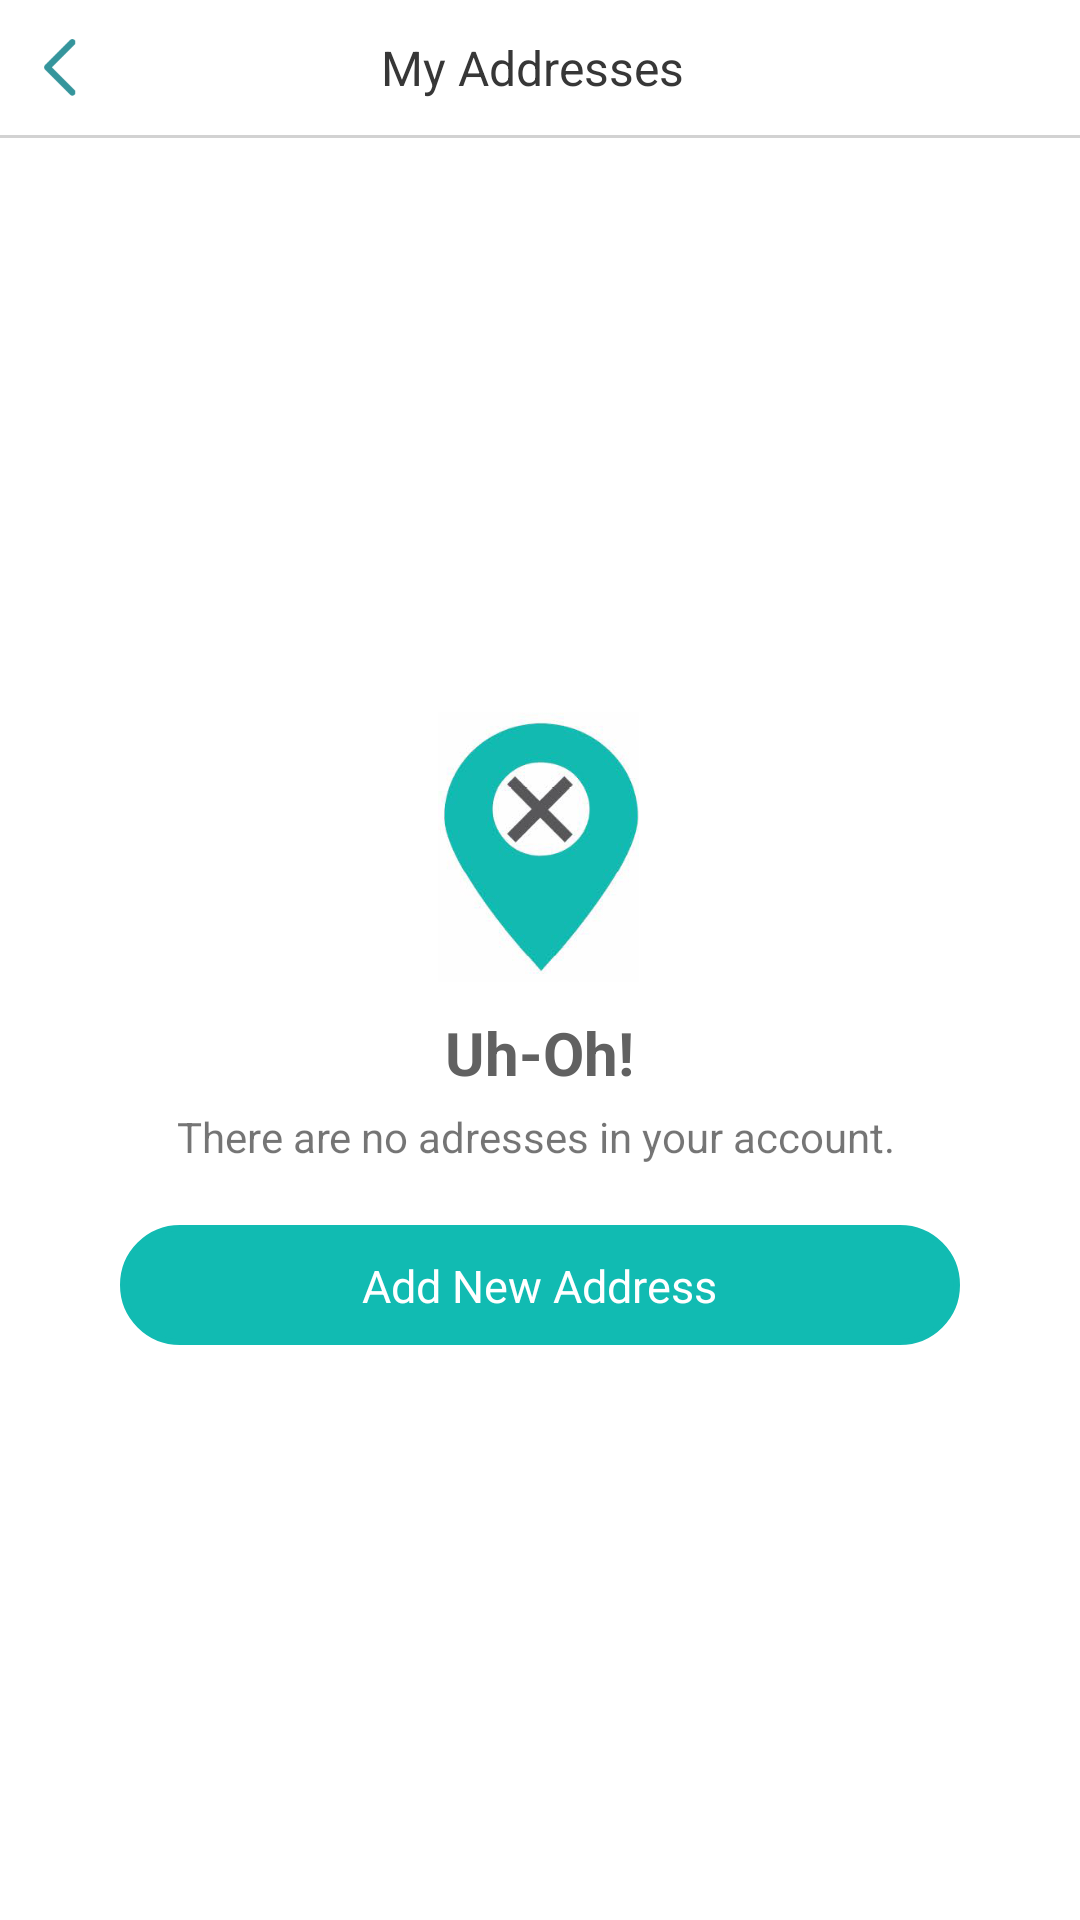

Layout XML and referenced resources for this Android screen:
<!-- AndroidManifest.xml: application theme AppTheme -->
<!-- res/layout/addresses_screen.xml -->
<?xml version="1.0" encoding="utf-8"?>
<LinearLayout xmlns:android="http://schemas.android.com/apk/res/android"
    android:orientation="vertical" android:layout_width="match_parent"
    android:layout_height="match_parent">

    <RelativeLayout
        android:layout_width="match_parent"
        android:layout_height="match_parent">

        <LinearLayout
            android:orientation="vertical"
            android:layout_width="match_parent"
            android:layout_height="match_parent"
            android:gravity="center">

            <LinearLayout
                android:layout_width="match_parent"
                android:layout_height="45dp"
                android:background="#ffffff"
                android:gravity="center"
                android:orientation="horizontal"
                android:paddingLeft="10dp"
                android:paddingRight="10dp">

                <ImageView
                    android:id="@+id/back_btn"
                    android:layout_width="wrap_content"
                    android:layout_height="20dp"
                    android:adjustViewBounds="true"
                    android:src="@drawable/back" />

                <TextView
                    android:id="@+id/st_address"
                    android:layout_width="wrap_content"
                    android:layout_height="wrap_content"
                    android:layout_weight="1"
                    android:gravity="center"
                    android:text="My Addresses"
                    android:textColor="@color/text_color"
                    android:textSize="16sp" />

                <ImageView
                    android:id="@+id/imageView5"
                    android:layout_width="wrap_content"
                    android:layout_height="25dp"
                    android:adjustViewBounds="true"
                    android:src="@drawable/back"
                    android:visibility="invisible" />
            </LinearLayout>
            <LinearLayout
                android:orientation="vertical"
                android:layout_width="match_parent"
                android:layout_height="1dp"
                android:background="#d2d2d2"></LinearLayout>


                <RelativeLayout
                    android:layout_width="match_parent"
                    android:layout_height="match_parent"
                    android:layout_weight="1"
                    android:gravity="center">

                    <LinearLayout
                        android:id="@+id/main_page"
                        android:layout_width="match_parent"
                        android:layout_height="match_parent"
                        android:background="#ffffff"
                        android:orientation="vertical"
                        android:visibility="visible">

                        <android.support.v7.widget.RecyclerView
                            android:id="@+id/rv"
                            android:layout_width="match_parent"
                            android:layout_height="match_parent"
                            android:layout_weight="1"
                            android:divider="#00000000" />

                        <LinearLayout
                            android:id="@+id/add_new_address_btn"
                            android:layout_width="match_parent"
                            android:layout_height="wrap_content"
                            android:layout_gravity="right"
                            android:background="#00aabb"
                            android:gravity="center"
                            android:orientation="vertical">

                            <TextView
                                android:id="@+id/add_new_address"
                                android:layout_width="wrap_content"
                                android:layout_height="wrap_content"
                                android:layout_marginBottom="10dp"
                                android:layout_marginLeft="30dp"
                                android:layout_marginRight="30dp"
                                android:layout_marginTop="10dp"
                                android:text="ADD NEW ADDRESS"
                                android:textColor="#ffffff" />
                        </LinearLayout>

                    </LinearLayout>


                    <LinearLayout
                        android:id="@+id/no_address_page"
                        android:layout_width="match_parent"
                        android:layout_height="match_parent"
                        android:background="#ffffff"
                        android:gravity="center"
                        android:orientation="vertical"
                        android:paddingLeft="40dp"
                        android:paddingRight="40dp"
                        android:visibility="visible">

                        <ImageView
                            android:id="@+id/imageView14"
                            android:layout_width="90dp"
                            android:layout_height="90dp"
                            android:layout_marginBottom="10dp"
                            android:src="@drawable/no_address" />

                        <TextView
                            android:id="@+id/textView34"
                            android:layout_width="wrap_content"
                            android:layout_height="wrap_content"
                            android:text="Uh-Oh!"
                            android:textColor="#616161"
                            android:textSize="20sp"
                            android:textStyle="bold" />

                        <TextView
                            android:id="@+id/textView35"
                            android:layout_width="match_parent"
                            android:layout_height="wrap_content"
                            android:layout_marginTop="5dp"
                            android:gravity="center"
                            android:text="There are no adresses in your account. " />

                        <LinearLayout
                            android:id="@+id/add_address_btn"
                            android:layout_width="match_parent"
                            android:layout_height="40dp"
                            android:layout_marginTop="20dp"
                            android:background="@drawable/blue_rounded_corners_full"
                            android:gravity="center"
                            android:orientation="vertical">

                            <TextView
                                android:id="@+id/textView36"
                                android:layout_width="wrap_content"
                                android:layout_height="wrap_content"
                                android:layout_marginBottom="10dp"
                                android:layout_marginLeft="25dp"
                                android:layout_marginRight="25dp"
                                android:layout_marginTop="10dp"
                                android:text="Add New Address"
                                android:textColor="#ffffff"
                                android:textSize="15sp" />
                        </LinearLayout>

                    </LinearLayout>


                </RelativeLayout>







        </LinearLayout>

    </RelativeLayout>

</LinearLayout>
<!-- resources referenced by this layout -->
<resources>
  <color name="text_color">#373737</color>
  <!-- drawable back: png bitmap (drawable, 4048 bytes) -->
  <!-- drawable blue_rounded_corners_full (drawable) -->
  <?xml version="1.0" encoding="UTF-8"?>
  <shape xmlns:android="http://schemas.android.com/apk/res/android"
      android:shape="rectangle">
      <solid android:color="#11BBB2"/>
  
      <stroke android:width="2dp"
          android:color="#11BBB2"
          />
  
      <padding android:left="0dp"
          android:top="0dp"
          android:right="0dp"
          android:bottom="0dp"
          />
  
      <corners
          android:bottomRightRadius="20dp"
          android:bottomLeftRadius="20dp"
          android:topLeftRadius="20dp"
          android:topRightRadius="20dp"/>
  </shape>
  <!-- drawable no_address: png bitmap (drawable, 44357 bytes) -->
  <style name="AppTheme" parent="Theme.AppCompat.Light.DarkActionBar">
          
          <item name="colorPrimary">@color/colorPrimary</item>
          <item name="colorPrimaryDark">@color/languagecolor</item>
          <item name="colorAccent">@color/colorAccent</item>
          <item name="actionBarStyle">@style/MyActionBar</item>
          <item name="windowActionBar">false</item>
          <item name="windowNoTitle">true</item>
      </style>
  <color name="colorPrimary">#3F51B5</color>
  <color name="languagecolor">#0EC0B8</color>
  <color name="colorAccent">#FF4081</color>
  <style name="MyActionBar" parent="@style/Widget.AppCompat.Light.ActionBar.Solid.Inverse">
          <item name="background">@color/colorActionBackground</item>
          <item name="titleTextStyle">@style/MyActionBarTitle</item>
      </style>
  <color name="colorActionBackground">#e5e3d6</color>
  <style name="MyActionBarTitle" parent="@style/TextAppearance.AppCompat.Widget.ActionBar.Title">
          <item name="android:textColor">@color/text_color</item>
      </style>
</resources>
